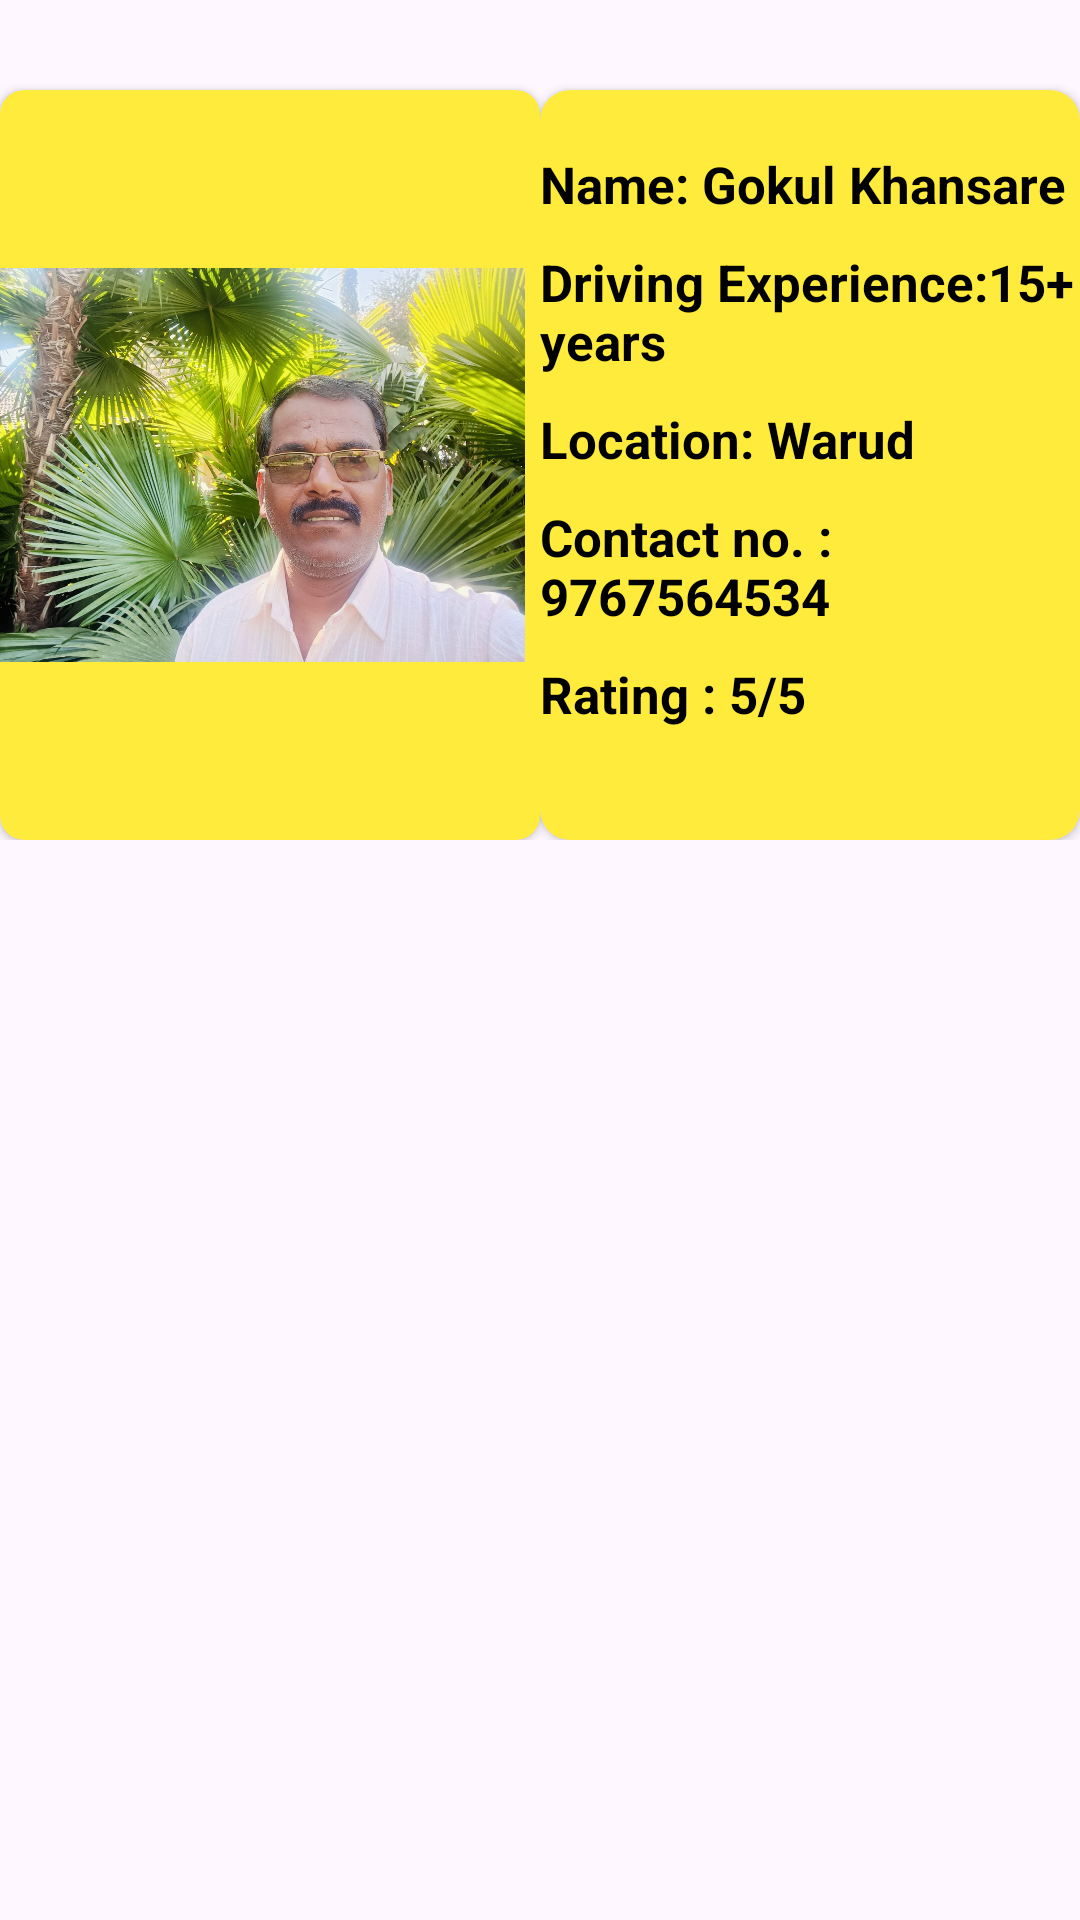

Produce the Android XML layout that renders to this screen, including the resource entries it uses.
<!-- AndroidManifest.xml: application theme Theme.FirstTask -->
<!-- res/layout/activity_sedan_car_owner3.xml -->
<?xml version="1.0" encoding="utf-8"?>
<ScrollView
    xmlns:android="http://schemas.android.com/apk/res/android"
    xmlns:app="http://schemas.android.com/apk/res-auto"
    xmlns:tools="http://schemas.android.com/tools"
    android:id="@+id/main"
    android:layout_width="match_parent"
    android:layout_height="match_parent"
    tools:context=".SedanCarOwner3"
    android:orientation="vertical"
    android:layout_margin="10dp">
    <LinearLayout
        android:layout_width="match_parent"
        android:layout_height="match_parent"
        android:orientation="vertical">

        <LinearLayout
            android:layout_width="match_parent"
            android:layout_height="wrap_content"
            android:orientation="horizontal">

            <androidx.cardview.widget.CardView
                android:layout_width="wrap_content"
                android:layout_height="250dp"
                android:layout_marginTop="30dp"
                android:elevation="15dp"
                app:cardBackgroundColor="#FFEB3B"
                app:cardCornerRadius="8dp">

                <ImageView
                    android:layout_width="180dp"
                    android:layout_height="250dp"
                    android:src="@drawable/sedan_car_owner3"
                    android:paddingRight="5dp"/>
            </androidx.cardview.widget.CardView>

            <androidx.cardview.widget.CardView
                android:layout_width="match_parent"
                android:layout_height="250dp"
                android:elevation="5dp"
                app:cardBackgroundColor="#FFEB3B"
                app:cardCornerRadius="10dp"
                android:layout_marginTop="30dp"
                >

                <LinearLayout
                    android:layout_width="match_parent"
                    android:layout_height="wrap_content"
                    android:orientation="vertical"
                    android:layout_marginTop="10dp">
                    <TextView
                        android:layout_width="wrap_content"
                        android:layout_height="wrap_content"
                        android:text="Name: Gokul Khansare"
                        android:textColor="@color/black"
                        android:textSize="17sp"
                        android:textStyle="bold"
                        android:layout_marginTop="10dp"
                        />
                    <TextView
                        android:layout_width="wrap_content"
                        android:layout_height="wrap_content"
                        android:text="Driving Experience:15+ years"
                        android:textColor="@color/black"
                        android:textSize="17sp"
                        android:textStyle="bold"
                        android:layout_marginTop="10dp"
                        />
                    <TextView
                        android:layout_width="wrap_content"
                        android:layout_height="wrap_content"
                        android:text="Location: Warud "
                        android:textColor="@color/black"
                        android:textSize="17sp"
                        android:textStyle="bold"
                        android:layout_marginTop="10dp"
                        />
                    <TextView
                        android:layout_width="wrap_content"
                        android:layout_height="wrap_content"
                        android:text="Contact no. : 9767564534"
                        android:textColor="@color/black"
                        android:textSize="17sp"
                        android:textStyle="bold"
                        android:layout_marginTop="10dp"
                        android:id="@+id/tvsedancarowner1"
                        />
                    <TextView
                        android:layout_width="wrap_content"
                        android:layout_height="wrap_content"
                        android:text="Rating : 5/5"
                        android:textColor="#000000"
                        android:textSize="17sp"
                        android:textStyle="bold"
                        android:layout_marginTop="10dp"
                        android:id="@+id/tvSedan1"
                        />
                </LinearLayout>

            </androidx.cardview.widget.CardView>

        </LinearLayout>



















    </LinearLayout>
</ScrollView>
<!-- resources referenced by this layout -->
<resources>
  <color name="black">#FF000000</color>
  <!-- drawable sedan_car_owner3: jpg bitmap (drawable, 296611 bytes) -->
  <style name="Theme.FirstTask" parent="Base.Theme.FirstTask" />
  <style name="Base.Theme.FirstTask" parent="Theme.Material3.DayNight.NoActionBar">
          
          
  
      </style>
</resources>
